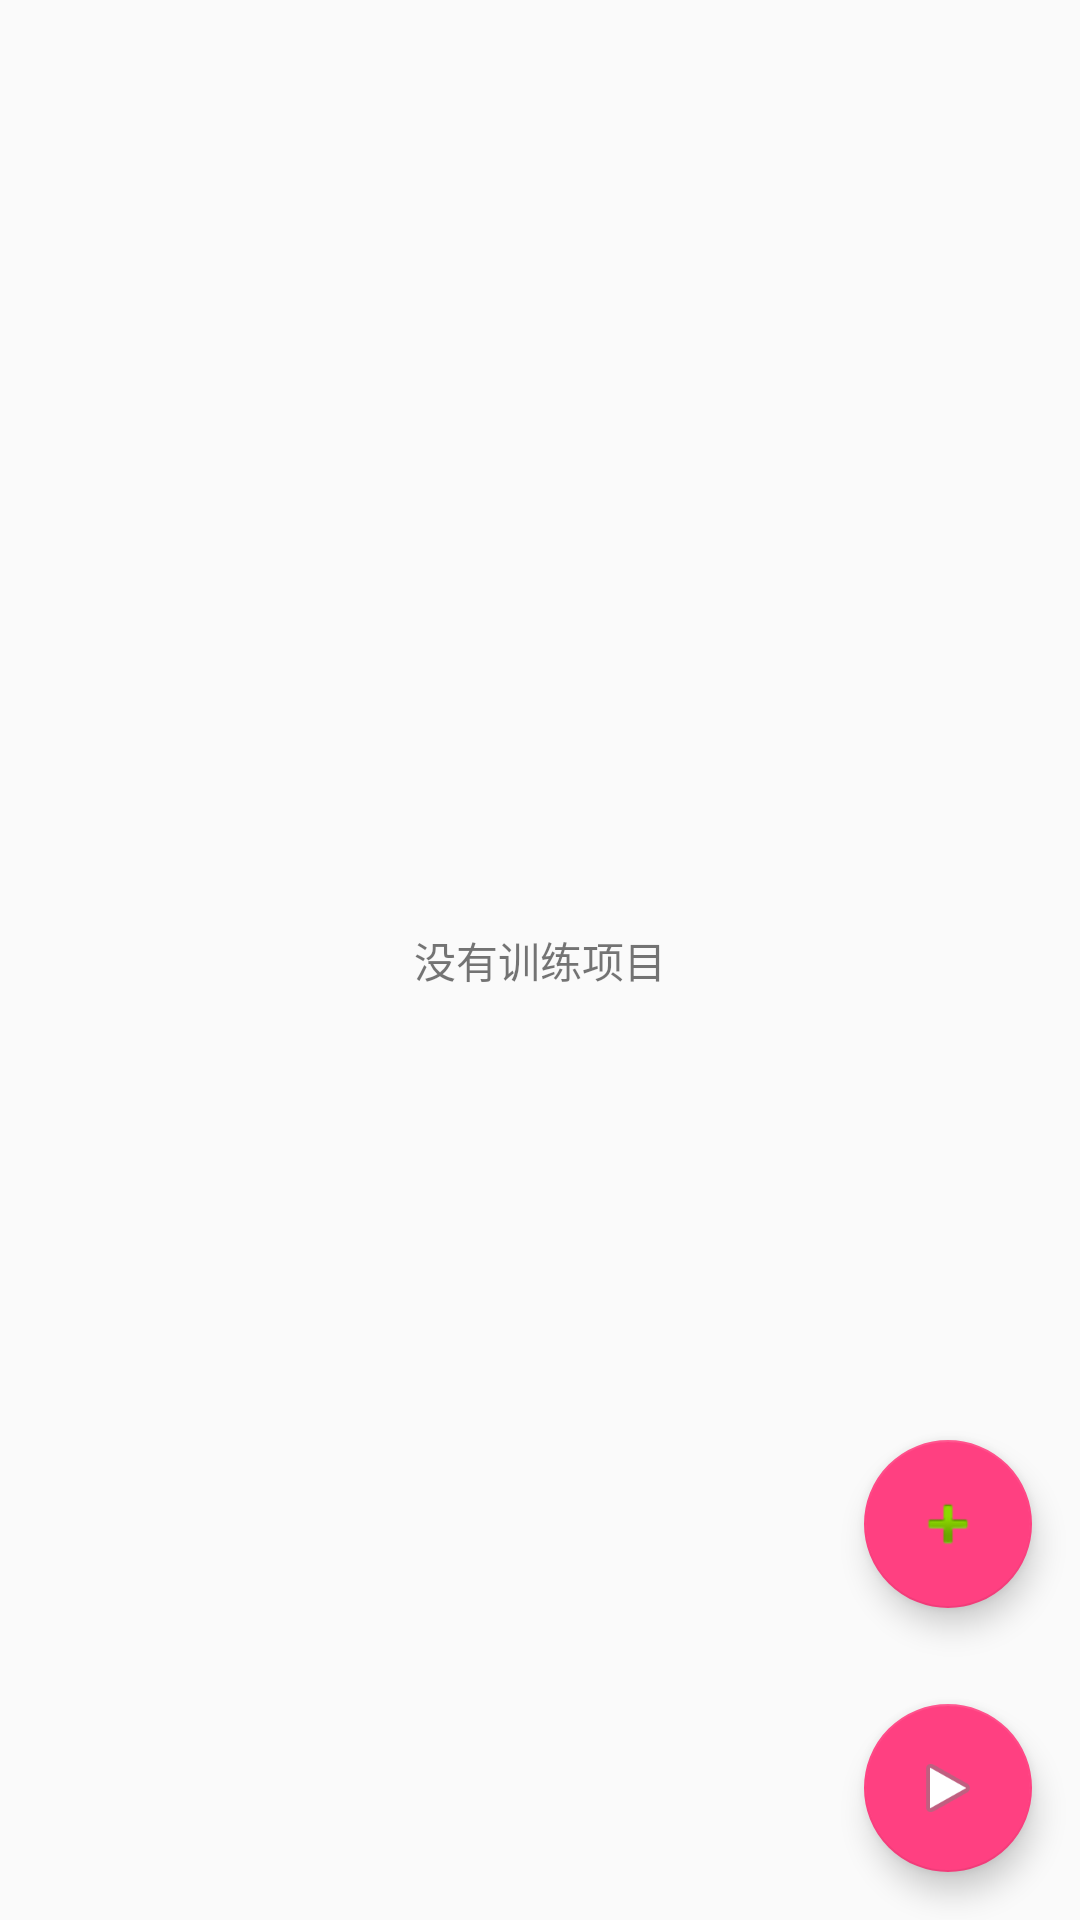

This screen was rendered from an Android layout file. Write that file and the resources it references.
<!-- AndroidManifest.xml: application theme AppTheme -->
<!-- res/layout/fragment_custom_mode_list.xml -->
<?xml version="1.0" encoding="utf-8"?>
<RelativeLayout xmlns:android="http://schemas.android.com/apk/res/android"
    xmlns:app="http://schemas.android.com/apk/res-auto"
    xmlns:tools="http://schemas.android.com/tools"
    android:layout_width="match_parent"
    android:layout_height="match_parent">

    <FrameLayout
        android:layout_width="match_parent"
        android:layout_height="match_parent">

        <android.support.v7.widget.RecyclerView
            android:id="@+id/itemList"
            android:layout_width="match_parent"
            android:layout_height="match_parent"
            android:visibility="gone"/>

        <TextView
            android:id="@+id/noItemTv"
            android:layout_width="wrap_content"
            android:layout_height="wrap_content"
            android:layout_gravity="center"
            android:text="@string/tv_no_event" />
    </FrameLayout>

    <android.support.design.widget.FloatingActionButton
        android:id="@+id/startButton"
        android:layout_width="wrap_content"
        android:layout_height="wrap_content"
        android:layout_alignParentBottom="true"
        android:layout_alignParentRight="true"
        android:layout_margin="@dimen/fab_margin"
        android:src="@android:drawable/ic_media_play" />

    <android.support.design.widget.FloatingActionButton
        android:id="@+id/addButton"
        android:layout_width="wrap_content"
        android:layout_height="wrap_content"
        android:layout_above="@id/startButton"
        android:layout_alignParentRight="true"
        android:layout_margin="@dimen/fab_margin"
        android:src="@android:drawable/ic_input_add"
        app:layout_anchorGravity="top" />
</RelativeLayout>
<!-- resources referenced by this layout -->
<resources>
  <dimen name="fab_margin">16dp</dimen>
  <string name="tv_no_event">没有训练项目</string>
  <style name="AppTheme" parent="Theme.AppCompat.Light.NoActionBar">
          
          <item name="colorPrimary">@color/colorPrimary</item>
          <item name="colorPrimaryDark">@color/colorPrimaryDark</item>
          <item name="colorAccent">@color/colorAccent</item>
      </style>
  <color name="colorPrimary">#3F51B5</color>
  <color name="colorPrimaryDark">#303F9F</color>
  <color name="colorAccent">#FF4081</color>
</resources>
